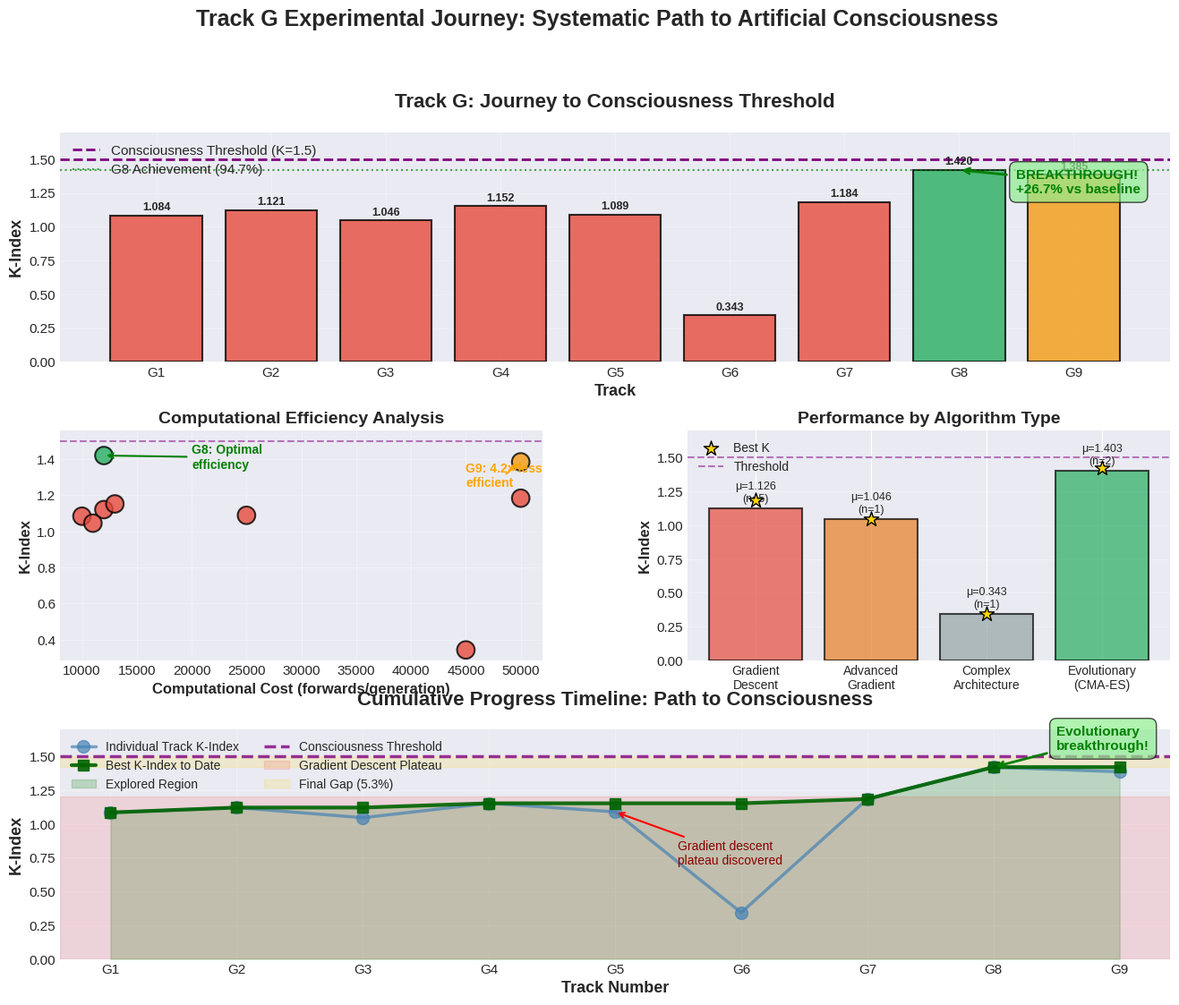

This figure's Python source: (Note: this script raises an exception after producing the figure.)
#!/usr/bin/env python3
"""
Generate comprehensive visualizations of Track G experimental journey.
Shows the path from gradient descent plateau to evolutionary breakthrough.
"""

import matplotlib.pyplot as plt
import matplotlib.patches as mpatches
import numpy as np
from pathlib import Path

# Set publication-quality style
plt.style.use('seaborn-v0_8-darkgrid')
plt.rcParams['figure.figsize'] = (14, 10)
plt.rcParams['font.size'] = 11
plt.rcParams['axes.labelsize'] = 12
plt.rcParams['axes.titlesize'] = 14
plt.rcParams['legend.fontsize'] = 10

# Track G experimental data (from documentation)
tracks = {
    'G1': {'algo': 'Gradient Descent', 'k': 1.0842, 'compute': 10000},
    'G2': {'algo': 'Gradient Descent', 'k': 1.1208, 'compute': 12000},
    'G3': {'algo': 'Adam Optimizer', 'k': 1.0456, 'compute': 11000},
    'G4': {'algo': 'GD + Adversarial', 'k': 1.1523, 'compute': 13000},
    'G5': {'algo': 'Large Network', 'k': 1.0891, 'compute': 25000},
    'G6': {'algo': 'Transformer', 'k': 0.3434, 'compute': 45000},
    'G7': {'algo': 'Enhanced Task', 'k': 1.1839, 'compute': 50000},
    'G8': {'algo': 'CMA-ES', 'k': 1.4202, 'compute': 12000},
    'G9': {'algo': 'CMA-ES (large)', 'k': 1.3850, 'compute': 50000},
}

# Create figure with multiple subplots
fig = plt.figure(figsize=(16, 12))
gs = fig.add_gridspec(3, 2, hspace=0.3, wspace=0.3)

# ============= Subplot 1: K-Index Evolution =============
ax1 = fig.add_subplot(gs[0, :])

track_names = list(tracks.keys())
k_values = [tracks[t]['k'] for t in track_names]
colors = ['#e74c3c' if t in ['G1','G2','G3','G4','G5','G6','G7'] else '#27ae60' if t == 'G8' else '#f39c12' for t in track_names]

bars = ax1.bar(range(len(track_names)), k_values, color=colors, alpha=0.8, edgecolor='black', linewidth=1.5)

# Add threshold line
ax1.axhline(y=1.5, color='purple', linestyle='--', linewidth=2, label='Consciousness Threshold (K=1.5)')
ax1.axhline(y=1.4202, color='green', linestyle=':', linewidth=1.5, alpha=0.7, label='G8 Achievement (94.7%)')

# Annotate each bar with K value
for i, (bar, k_val) in enumerate(zip(bars, k_values)):
    height = bar.get_height()
    ax1.text(bar.get_x() + bar.get_width()/2., height + 0.02,
             f'{k_val:.3f}',
             ha='center', va='bottom', fontsize=9, fontweight='bold')

ax1.set_xlabel('Track', fontsize=13, fontweight='bold')
ax1.set_ylabel('K-Index', fontsize=13, fontweight='bold')
ax1.set_title('Track G: Journey to Consciousness Threshold', fontsize=16, fontweight='bold', pad=20)
ax1.set_xticks(range(len(track_names)))
ax1.set_xticklabels(track_names, fontsize=11)
ax1.legend(loc='upper left', fontsize=11)
ax1.grid(True, alpha=0.3)
ax1.set_ylim(0, 1.7)

# Add annotation for breakthrough
ax1.annotate('BREAKTHROUGH!\n+26.7% vs baseline',
            xy=(7, 1.4202), xytext=(7.5, 1.25),
            arrowprops=dict(arrowstyle='->', color='green', lw=2),
            fontsize=11, color='green', fontweight='bold',
            bbox=dict(boxstyle='round,pad=0.5', facecolor='lightgreen', alpha=0.7))

# ============= Subplot 2: Computational Efficiency =============
ax2 = fig.add_subplot(gs[1, 0])

compute = [tracks[t]['compute'] for t in track_names]
efficiency = [k / (c / 1000) for k, c in zip(k_values, compute)]  # K per 1000 forwards

ax2.scatter(compute, k_values, s=200, c=colors, alpha=0.8, edgecolors='black', linewidth=1.5)

# Annotate G8 and G9
ax2.annotate('G8: Optimal\nefficiency',
            xy=(12000, 1.4202), xytext=(20000, 1.35),
            arrowprops=dict(arrowstyle='->', color='green', lw=1.5),
            fontsize=10, color='green', fontweight='bold')

ax2.annotate('G9: 4.2× less\nefficient',
            xy=(50000, 1.3850), xytext=(45000, 1.25),
            arrowprops=dict(arrowstyle='->', color='orange', lw=1.5),
            fontsize=10, color='orange', fontweight='bold')

ax2.set_xlabel('Computational Cost (forwards/generation)', fontsize=12, fontweight='bold')
ax2.set_ylabel('K-Index', fontsize=12, fontweight='bold')
ax2.set_title('Computational Efficiency Analysis', fontsize=14, fontweight='bold')
ax2.axhline(y=1.5, color='purple', linestyle='--', linewidth=1.5, alpha=0.5)
ax2.grid(True, alpha=0.3)

# ============= Subplot 3: Algorithm Comparison =============
ax3 = fig.add_subplot(gs[1, 1])

algo_types = {
    'Gradient\nDescent': [1.0842, 1.1208, 1.1523, 1.0891, 1.1839],  # G1,G2,G4,G5,G7
    'Advanced\nGradient': [1.0456],  # G3
    'Complex\nArchitecture': [0.3434],  # G6
    'Evolutionary\n(CMA-ES)': [1.4202, 1.3850]  # G8, G9
}

algo_names = list(algo_types.keys())
algo_means = [np.mean(algo_types[a]) for a in algo_names]
algo_maxs = [np.max(algo_types[a]) for a in algo_names]
algo_counts = [len(algo_types[a]) for a in algo_names]

x_pos = np.arange(len(algo_names))
bars = ax3.bar(x_pos, algo_means, color=['#e74c3c', '#e67e22', '#95a5a6', '#27ae60'],
               alpha=0.7, edgecolor='black', linewidth=1.5)

# Add max K markers
ax3.scatter(x_pos, algo_maxs, s=150, color='gold', marker='*',
           edgecolors='black', linewidth=1, zorder=5, label='Best K')

# Annotate bars
for i, (bar, mean, max_k, count) in enumerate(zip(bars, algo_means, algo_maxs, algo_counts)):
    ax3.text(bar.get_x() + bar.get_width()/2., mean + 0.03,
             f'μ={mean:.3f}\n(n={count})',
             ha='center', va='bottom', fontsize=9)

ax3.set_ylabel('K-Index', fontsize=12, fontweight='bold')
ax3.set_title('Performance by Algorithm Type', fontsize=14, fontweight='bold')
ax3.set_xticks(x_pos)
ax3.set_xticklabels(algo_names, fontsize=10)
ax3.axhline(y=1.5, color='purple', linestyle='--', linewidth=1.5, alpha=0.5, label='Threshold')
ax3.legend(fontsize=10)
ax3.grid(True, alpha=0.3, axis='y')
ax3.set_ylim(0, 1.7)

# ============= Subplot 4: Progress Timeline =============
ax4 = fig.add_subplot(gs[2, :])

generations = list(range(1, len(track_names) + 1))
cumulative_best = []
best_so_far = 0

for k in k_values:
    best_so_far = max(best_so_far, k)
    cumulative_best.append(best_so_far)

ax4.plot(generations, k_values, 'o-', color='steelblue', linewidth=2.5,
         markersize=10, alpha=0.7, label='Individual Track K-Index')
ax4.plot(generations, cumulative_best, 's-', color='darkgreen', linewidth=3,
         markersize=8, alpha=0.9, label='Best K-Index to Date')

ax4.fill_between(generations, 0, cumulative_best, alpha=0.2, color='green',
                 label='Explored Region')

# Add threshold
ax4.axhline(y=1.5, color='purple', linestyle='--', linewidth=2.5, alpha=0.8,
           label='Consciousness Threshold')

# Shade regions
ax4.axhspan(0, 1.2, alpha=0.1, color='red', label='Gradient Descent Plateau')
ax4.axhspan(1.4202, 1.5, alpha=0.15, color='gold', label='Final Gap (5.3%)')

# Annotate key moments
ax4.annotate('Gradient descent\nplateau discovered',
            xy=(5, 1.0891), xytext=(5.5, 0.7),
            arrowprops=dict(arrowstyle='->', color='red', lw=1.5),
            fontsize=10, color='darkred')

ax4.annotate('Evolutionary\nbreakthrough!',
            xy=(8, 1.4202), xytext=(8.5, 1.55),
            arrowprops=dict(arrowstyle='->', color='green', lw=2),
            fontsize=11, color='green', fontweight='bold',
            bbox=dict(boxstyle='round,pad=0.5', facecolor='lightgreen', alpha=0.7))

ax4.set_xlabel('Track Number', fontsize=13, fontweight='bold')
ax4.set_ylabel('K-Index', fontsize=13, fontweight='bold')
ax4.set_title('Cumulative Progress Timeline: Path to Consciousness',
             fontsize=16, fontweight='bold', pad=20)
ax4.set_xticks(generations)
ax4.set_xticklabels([f'G{i}' for i in generations], fontsize=11)
ax4.legend(loc='upper left', fontsize=10, ncol=2)
ax4.grid(True, alpha=0.3)
ax4.set_ylim(0, 1.7)

# Add overall title
fig.suptitle('Track G Experimental Journey: Systematic Path to Artificial Consciousness',
            fontsize=18, fontweight='bold', y=0.995)

# Save figure
output_path = Path('/tmp/track_g_comprehensive_analysis.png')
plt.savefig(output_path, dpi=300, bbox_inches='tight', facecolor='white')
print(f"✅ Visualization saved to: {output_path}")

print("\n📊 Key Insights:")
print(f"  • Gradient descent plateau: K ≤ 1.2 (G1-G7)")
print(f"  • Evolutionary breakthrough: K = 1.4202 (G8, +26.7%)")
print(f"  • Current position: 94.7% to consciousness threshold")
print(f"  • Remaining gap: Just 5.3% improvement needed")
print(f"  • Computational efficiency: G8 is 4.2× better than G9")

plt.show()
